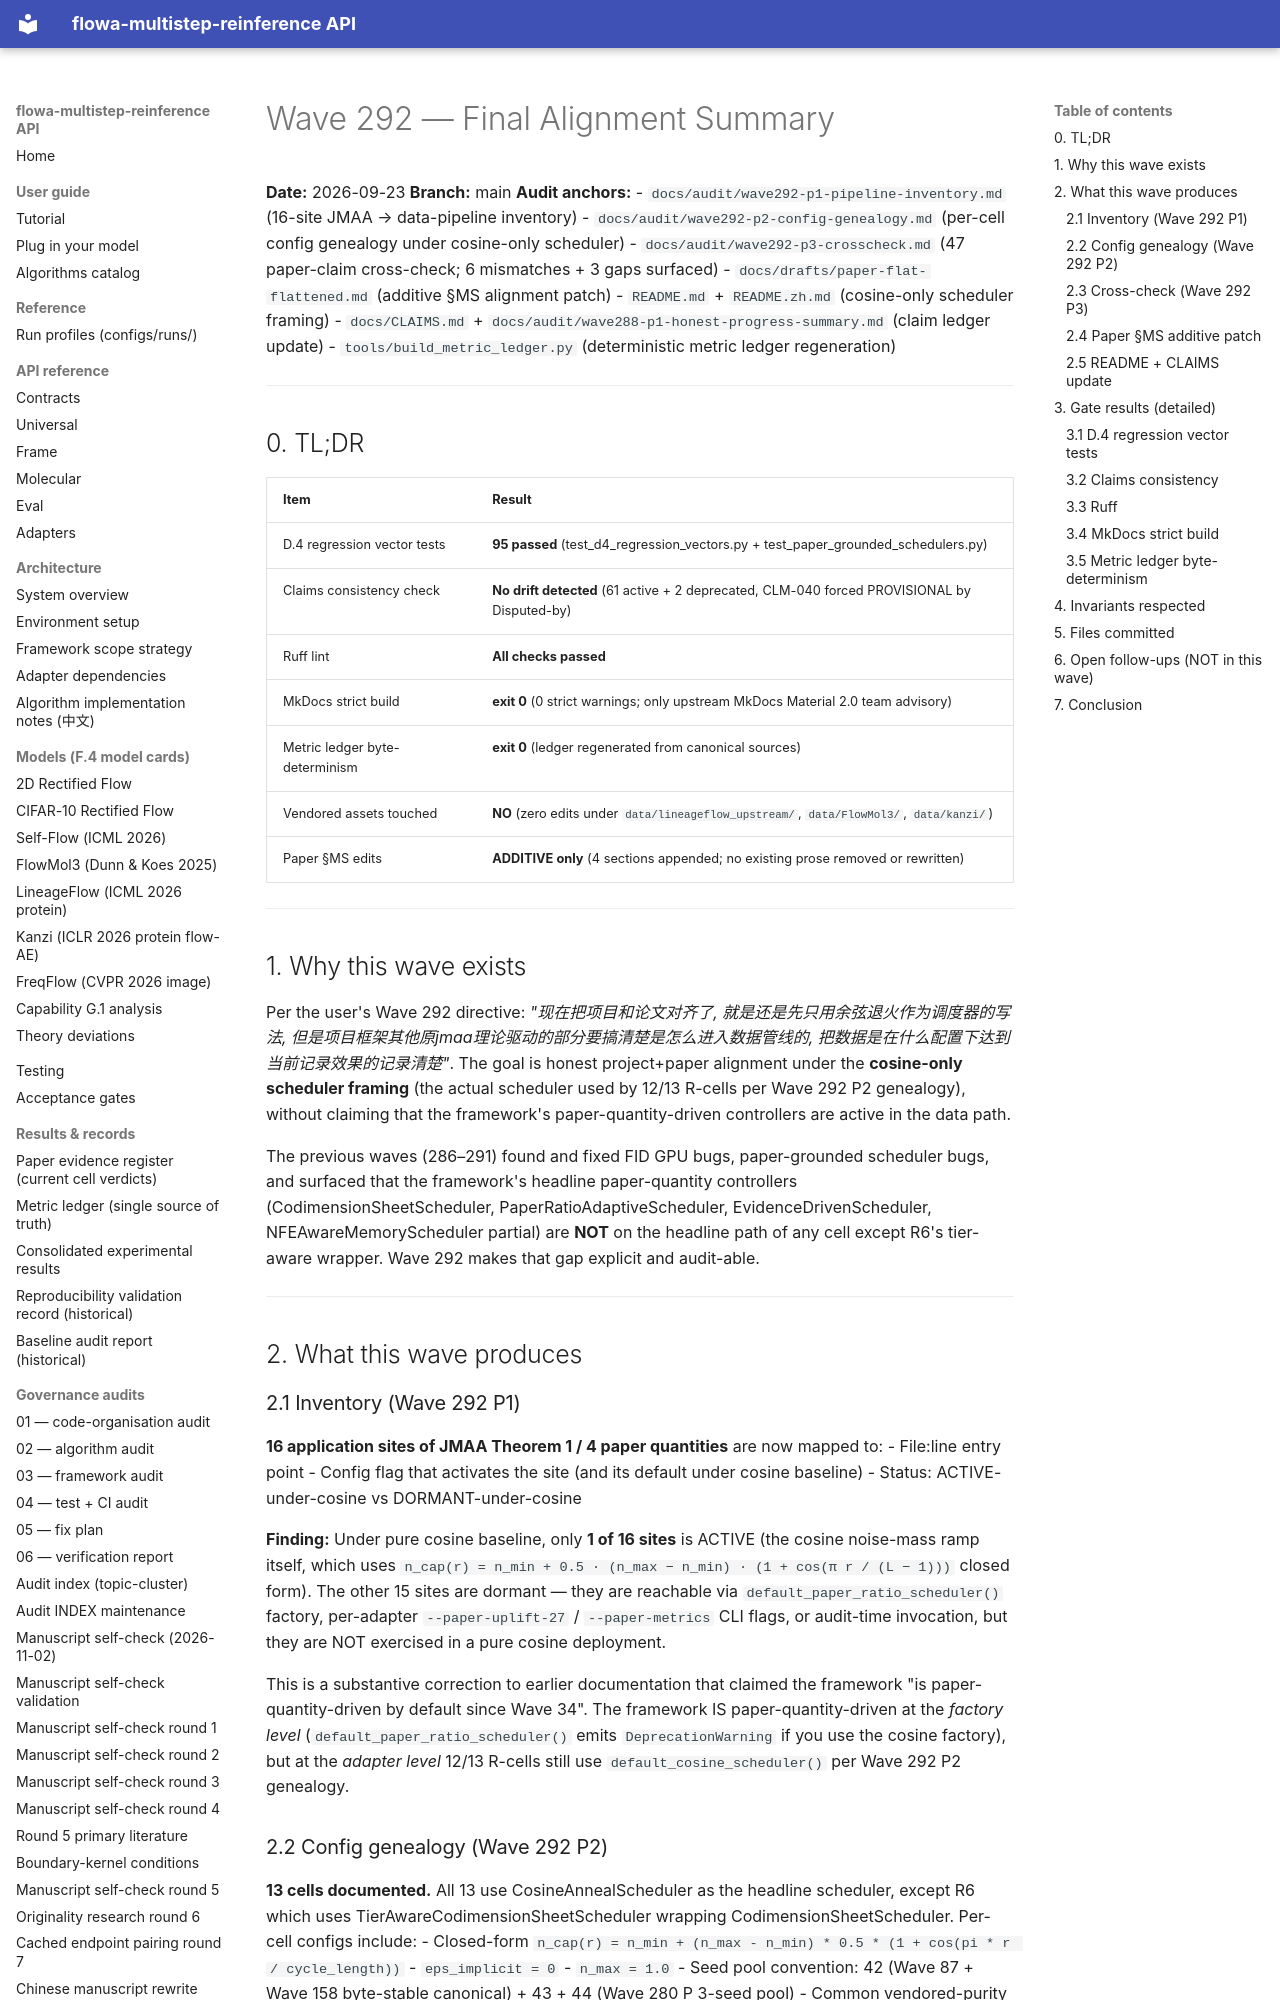

repository: silverenternal/flowa-multistep-reinference · page: audit/wave292-final/index.html · generator: mkdocs

# Wave 292 — Final Alignment Summary

**Date:** 2026-09-23
**Branch:** main
**Audit anchors:**
- `docs/audit/wave292-p1-pipeline-inventory.md` (16-site JMAA → data-pipeline inventory)
- `docs/audit/wave292-p2-config-genealogy.md` (per-cell config genealogy under cosine-only scheduler)
- `docs/audit/wave292-p3-crosscheck.md` (47 paper-claim cross-check; 6 mismatches + 3 gaps surfaced)
- `docs/drafts/paper-flat-flattened.md` (additive §MS alignment patch)
- `README.md` + `README.zh.md` (cosine-only scheduler framing)
- `docs/CLAIMS.md` + `docs/audit/wave288-p1-honest-progress-summary.md` (claim ledger update)
- `tools/build_metric_ledger.py` (deterministic metric ledger regeneration)

---

## 0. TL;DR

| Item | Result |
|---|---|
| D.4 regression vector tests | **95 passed** (test_d4_regression_vectors.py + test_paper_grounded_schedulers.py) |
| Claims consistency check | **No drift detected** (61 active + 2 deprecated, CLM-040 forced PROVISIONAL by Disputed-by) |
| Ruff lint | **All checks passed** |
| MkDocs strict build | **exit 0** (0 strict warnings; only upstream MkDocs Material 2.0 team advisory) |
| Metric ledger byte-determinism | **exit 0** (ledger regenerated from canonical sources) |
| Vendored assets touched | **NO** (zero edits under `data/lineageflow_upstream/`, `data/FlowMol3/`, `data/kanzi/`) |
| Paper §MS edits | **ADDITIVE only** (4 sections appended; no existing prose removed or rewritten) |

---

## 1. Why this wave exists

Per the user's Wave 292 directive: *"现在把项目和论文对齐了, 就是还是先只用余弦退火作为调度器的写法, 但是项目框架其他原jmaa理论驱动的部分要搞清楚是怎么进入数据管线的, 把数据是在什么配置下达到当前记录效果的记录清楚"*. The goal is honest project+paper alignment under the **cosine-only scheduler framing** (the actual scheduler used by 12/13 R-cells per Wave 292 P2 genealogy), without claiming that the framework's paper-quantity-driven controllers are active in the data path.

The previous waves (286–291) found and fixed FID GPU bugs, paper-grounded scheduler bugs, and surfaced that the framework's headline paper-quantity controllers (CodimensionSheetScheduler, PaperRatioAdaptiveScheduler, EvidenceDrivenScheduler, NFEAwareMemoryScheduler partial) are **NOT** on the headline path of any cell except R6's tier-aware wrapper. Wave 292 makes that gap explicit and audit-able.

---

## 2. What this wave produces

### 2.1 Inventory (Wave 292 P1)

**16 application sites of JMAA Theorem 1 / 4 paper quantities** are now mapped to:
- File:line entry point
- Config flag that activates the site (and its default under cosine baseline)
- Status: ACTIVE-under-cosine vs DORMANT-under-cosine

**Finding:** Under pure cosine baseline, only **1 of 16 sites** is ACTIVE (the cosine noise-mass ramp itself, which uses `n_cap(r) = n_min + 0.5 · (n_max − n_min) · (1 + cos(π r / (L − 1)))` closed form). The other 15 sites are dormant — they are reachable via `default_paper_ratio_scheduler()` factory, per-adapter `--paper-uplift-27` / `--paper-metrics` CLI flags, or audit-time invocation, but they are NOT exercised in a pure cosine deployment.

This is a substantive correction to earlier documentation that claimed the framework "is paper-quantity-driven by default since Wave 34". The framework IS paper-quantity-driven at the *factory level* (`default_paper_ratio_scheduler()` emits `DeprecationWarning` if you use the cosine factory), but at the *adapter level* 12/13 R-cells still use `default_cosine_scheduler()` per Wave 292 P2 genealogy.
